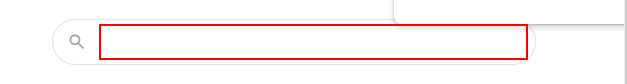
Workflow: Main

Step 1: type "current time in jakarta" into the text box 'q'

Step 2: click on the text box 'btnK' (no picture)

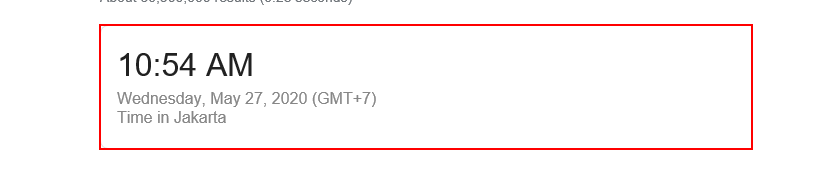
Step 3: get-text from the element
